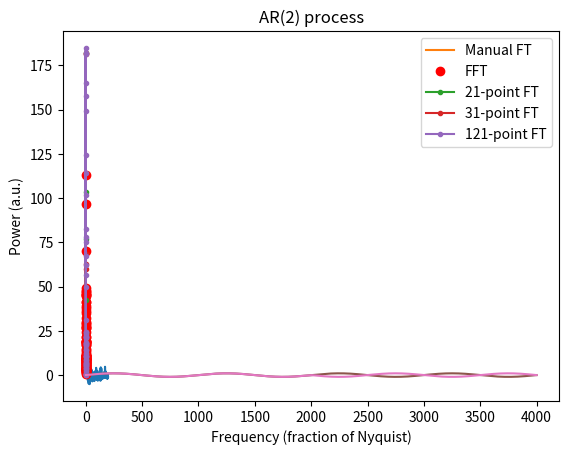
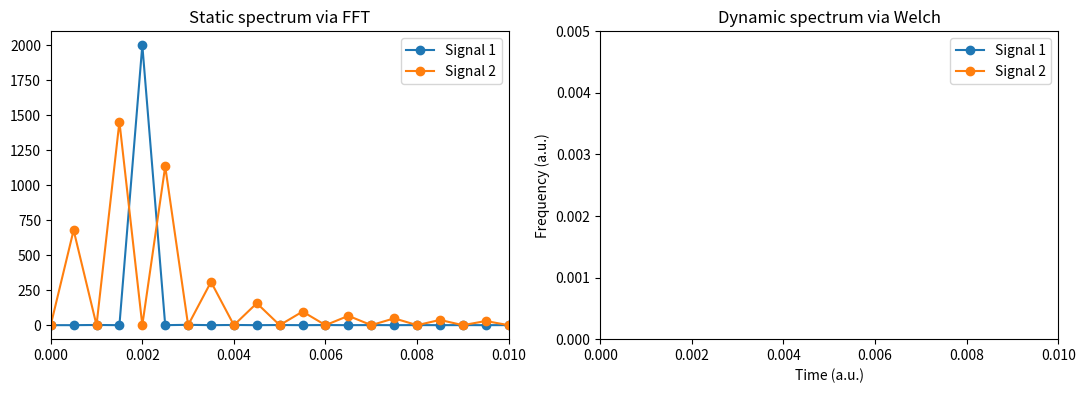

The matplotlib source for these figures, in order:
# import all necessary modules
import numpy as np
import matplotlib.pyplot as plt
from scipy.signal import welch

# temporal weighting vector
w = np.array([-.6,.9]) # -2,-1
k = len(w)

N = 200
x = np.zeros(N)

for i in range(k,N):
  x[i] = sum( w*x[i-k:i] ) + np.random.randn()

# add sine wave
x += np.sin(np.linspace(0,10*np.pi,N))

# plot the signal
plt.plot(x)
plt.xlabel('X axis')
plt.ylabel('Value')
plt.title('AR(%g) process'%k)
plt.show()



# time vector
t = np.arange(0,N)/N

# initialize Fourier coefficients
fc = np.zeros(N,dtype=complex)

for f in range(N):
  # create complex sine wave
  csw = np.exp(-1j*2*np.pi*f*t)

  # dot product with signal
  fc[f] = np.dot(csw,x)

# check against the fft
fc2 = np.fft.fft(x)

# normalized frequencies vector
hz = np.linspace(0,1,int(N/2+1))

# and plot
plt.plot(hz,np.abs(fc[:len(hz)]),label='Manual FT')
plt.plot(hz,np.abs(fc2[:len(hz)]),'ro',label='FFT')
plt.xlabel('Frequency (fraction of Nyquist)')
plt.ylabel('Amplitude (a.u.)')
plt.legend()
plt.show()



# new signal with N=21

w = [.9,.6]
k = len(w)

N = 21
x = np.zeros(N)

for i in range(k,N):
  x[i] = sum( w*x[i-k:i] ) + np.random.randn()

# for-loop to run FFT and plot power spectrum

for i in range(3):
  nfft = N + 10**i * int(i!=0)
  print(nfft)
  xX = np.fft.fft(x,n=nfft)
  
  # normalized frequencies vector
  hz = np.linspace(0,1,int(nfft/2)+1)
  
  # and plot
  plt.plot(hz,np.abs(xX[:len(hz)])**2,'.-',label='%s-point FT'%nfft)
  
plt.xlabel('Frequency (fraction of Nyquist)')
plt.ylabel('Power (a.u.)')
plt.legend()
plt.show()



# signal with phase reversal

N = 2000
t = np.linspace(0,4*np.pi,N)
signal1 = np.concatenate((np.sin(t), np.sin(t)))
signal2 = np.concatenate((np.sin(t),-np.sin(t)))

plt.plot(signal1)
plt.plot(signal2)
plt.show()

# "static" FFT
staticX1 = np.fft.fft(signal1)
staticX2 = np.fft.fft(signal2)
staticHz = np.linspace(0,1,int(len(signal1)/2+1))

# "dynamic" FFT via welch's function
dynamicHz,dynamicX1 = welch(signal1,nfft=N)
dynamicX2 = welch(signal2,nfft=N)[1]

# And plot
fig,ax = plt.subplots(1,2,figsize=(13,4))

ax[0].plot(staticHz,np.abs(staticX1[:len(staticHz)]),'-o',label='Signal 1')
ax[0].plot(staticHz,np.abs(staticX2[:len(staticHz)]),'-o',label='Signal 2')
ax[0].legend()
ax[0].set_xlim([0,.01])
ax[0].set_title('Static spectrum via FFT')

ax[1].plot(dynamicHz,np.abs(dynamicX1[:len(dynamicHz)]),'-o',label='Signal 1')
ax[1].plot(dynamicHz,np.abs(dynamicX2[:len(dynamicHz)]),'-o',label='Signal 2')
ax[1].legend()
ax[1].set_xlim([0,.01])
ax[1].set_title('Dynamic spectrum via Welch')

plt.show()



from scipy.signal import spectrogram

f, t, Sxx = spectrogram(signal2,noverlap=10,nperseg=1000)
plt.pcolormesh(t,f,Sxx,shading='gouraud')
plt.ylabel('Frequency (a.u.)')
plt.xlabel('Time (a.u.)')
plt.ylim([0,.005])
plt.show()


